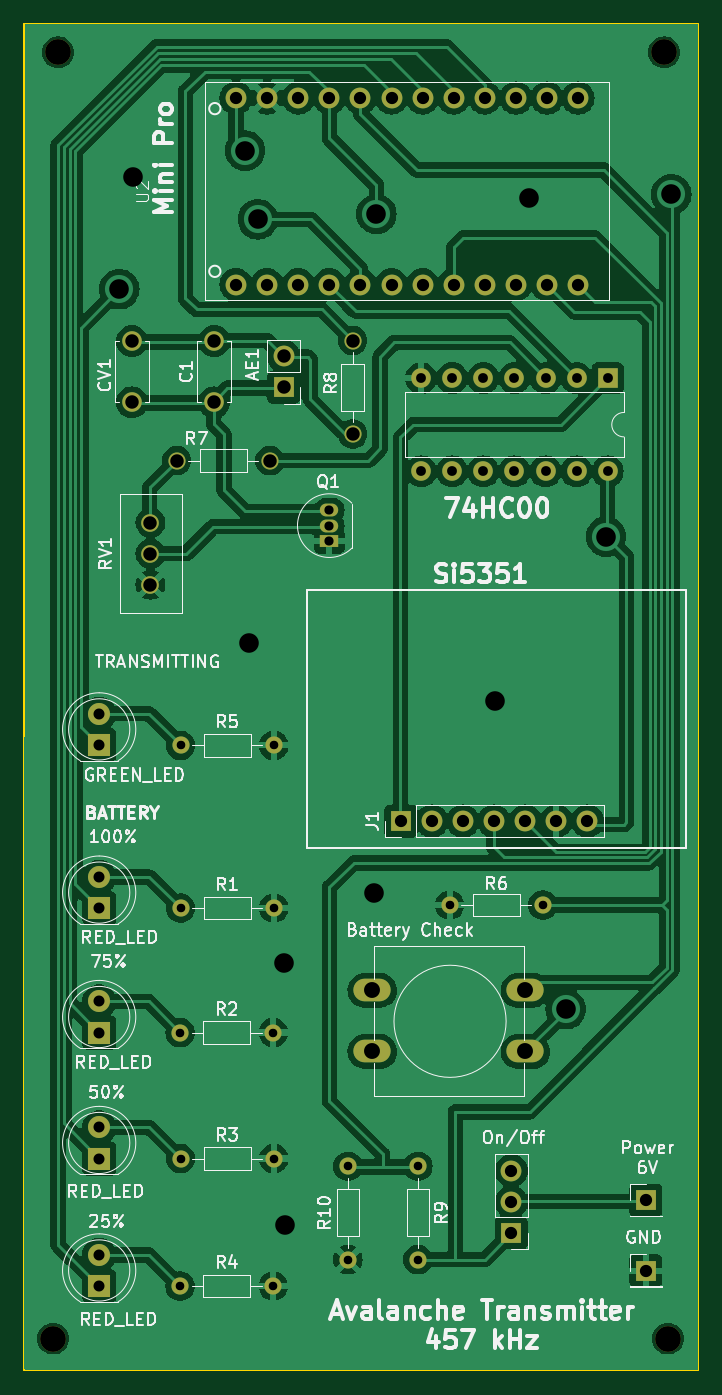
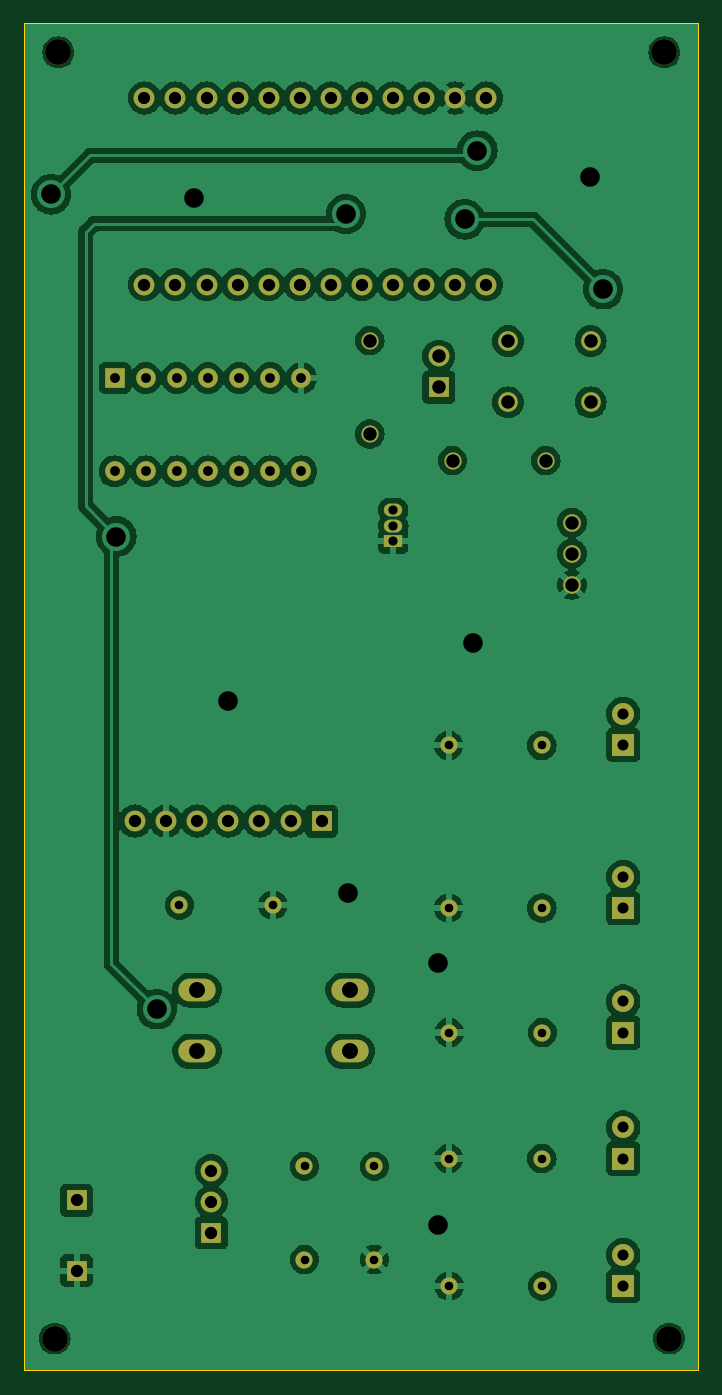
Circuit board: 11 layer files. Board 55.0 x 110.0 mm.
- bottom_copper: avalanche_transmitter-B_Cu.gbr (174456 bytes)
- bottom_mask: avalanche_transmitter-B_Mask.gbr (4524 bytes)
- paste: avalanche_transmitter-B_Paste.gbr (478 bytes)
- bottom_silk: avalanche_transmitter-B_Silkscreen.gbr (479 bytes)
- outline: avalanche_transmitter-Edge_Cuts.gbr (643 bytes)
- top_copper: avalanche_transmitter-F_Cu.gbr (210458 bytes)
- top_mask: avalanche_transmitter-F_Mask.gbr (4524 bytes)
- paste: avalanche_transmitter-F_Paste.gbr (478 bytes)
- top_silk: avalanche_transmitter-F_Silkscreen.gbr (93616 bytes)
- drill: avalanche_transmitter-NPTH.drl (417 bytes)
- drill: avalanche_transmitter-PTH.drl (2625 bytes)

=== bottom_copper: avalanche_transmitter-B_Cu.gbr (174456 bytes, source omitted) ===
=== bottom_mask: avalanche_transmitter-B_Mask.gbr ===
%TF.GenerationSoftware,KiCad,Pcbnew,7.0.6*%
%TF.CreationDate,2024-05-26T17:55:49-07:00*%
%TF.ProjectId,avalanche_transmitter,6176616c-616e-4636-9865-5f7472616e73,1.0*%
%TF.SameCoordinates,Original*%
%TF.FileFunction,Soldermask,Bot*%
%TF.FilePolarity,Negative*%
%FSLAX46Y46*%
G04 Gerber Fmt 4.6, Leading zero omitted, Abs format (unit mm)*
G04 Created by KiCad (PCBNEW 7.0.6) date 2024-05-26 17:55:49*
%MOMM*%
%LPD*%
G01*
G04 APERTURE LIST*
%ADD10C,2.100000*%
%ADD11R,1.800000X1.800000*%
%ADD12C,1.800000*%
%ADD13C,1.700000*%
%ADD14C,1.400000*%
%ADD15O,1.400000X1.400000*%
%ADD16R,1.600000X1.600000*%
%ADD17O,1.600000X1.600000*%
%ADD18C,1.600000*%
%ADD19R,1.700000X1.700000*%
%ADD20O,1.700000X1.700000*%
%ADD21C,1.440000*%
%ADD22O,1.500000X1.050000*%
%ADD23R,1.500000X1.050000*%
%ADD24O,3.048000X1.850000*%
G04 APERTURE END LIST*
D10*
%TO.C,REF\u002A\u002A*%
X122380000Y-149618000D03*
%TD*%
D11*
%TO.C,TRANSMITTING*%
X126134000Y-101137000D03*
D12*
X126134000Y-98597000D03*
%TD*%
D13*
%TO.C,U2*%
X137310000Y-48300000D03*
X139850000Y-48300000D03*
X142390000Y-48300000D03*
X144930000Y-48300000D03*
X147470000Y-48300000D03*
X150010000Y-48300000D03*
X152550000Y-48300000D03*
X155090000Y-48300000D03*
X157630000Y-48300000D03*
X160170000Y-48300000D03*
X162710000Y-48300000D03*
X165250000Y-48300000D03*
X137310000Y-63540000D03*
X139850000Y-63540000D03*
X142390000Y-63540000D03*
X144930000Y-63540000D03*
X147470000Y-63540000D03*
X150010000Y-63540000D03*
X152550000Y-63540000D03*
X155090000Y-63540000D03*
X157630000Y-63540000D03*
X160170000Y-63540000D03*
X162710000Y-63540000D03*
X165250000Y-63540000D03*
%TD*%
D14*
%TO.C,R9*%
X152169000Y-135549000D03*
D15*
X152169000Y-143169000D03*
%TD*%
D14*
%TO.C,R4*%
X132738000Y-145328000D03*
D15*
X140358000Y-145328000D03*
%TD*%
D14*
%TO.C,R8*%
X146835000Y-75732000D03*
D15*
X146835000Y-68112000D03*
%TD*%
D14*
%TO.C,R10*%
X146454000Y-143169000D03*
D15*
X146454000Y-135549000D03*
%TD*%
D14*
%TO.C,R7*%
X132460000Y-77918000D03*
D15*
X140080000Y-77918000D03*
%TD*%
D16*
%TO.C,U1*%
X167668000Y-71170000D03*
D17*
X165128000Y-71170000D03*
X162588000Y-71170000D03*
X160048000Y-71170000D03*
X157508000Y-71170000D03*
X154968000Y-71170000D03*
X152428000Y-71170000D03*
X152428000Y-78790000D03*
X154968000Y-78790000D03*
X157508000Y-78790000D03*
X160048000Y-78790000D03*
X162588000Y-78790000D03*
X165128000Y-78790000D03*
X167668000Y-78790000D03*
%TD*%
D18*
%TO.C,C1*%
X135532000Y-68152000D03*
X135532000Y-73152000D03*
%TD*%
D11*
%TO.C,100\u0025*%
X126134000Y-114467000D03*
D12*
X126134000Y-111927000D03*
%TD*%
D19*
%TO.C,J1*%
X150772000Y-107355000D03*
D20*
X153312000Y-107355000D03*
X155852000Y-107355000D03*
X158392000Y-107355000D03*
X160932000Y-107355000D03*
X163472000Y-107355000D03*
X166012000Y-107355000D03*
%TD*%
D14*
%TO.C,R1*%
X132780000Y-114467000D03*
D15*
X140400000Y-114467000D03*
%TD*%
D18*
%TO.C,CV1*%
X128801000Y-73152000D03*
X128801000Y-68152000D03*
%TD*%
D19*
%TO.C,On/Off*%
X159789000Y-140995000D03*
D20*
X159789000Y-138455000D03*
X159789000Y-135915000D03*
%TD*%
D21*
%TO.C,RV1*%
X130325000Y-88051000D03*
X130325000Y-85511000D03*
X130325000Y-82971000D03*
%TD*%
D14*
%TO.C,R5*%
X132780000Y-101168000D03*
D15*
X140400000Y-101168000D03*
%TD*%
D10*
%TO.C,REF\u002A\u002A*%
X172280000Y-44568000D03*
%TD*%
D11*
%TO.C,75\u0025*%
X126134000Y-124627000D03*
D12*
X126134000Y-122087000D03*
%TD*%
D14*
%TO.C,R2*%
X132738000Y-124627000D03*
D15*
X140358000Y-124627000D03*
%TD*%
D22*
%TO.C,Q1*%
X144930000Y-81955000D03*
X144930000Y-83225000D03*
D23*
X144930000Y-84495000D03*
%TD*%
D19*
%TO.C,GND*%
X170780000Y-144068000D03*
%TD*%
D11*
%TO.C,50\u0025*%
X126134000Y-134914000D03*
D12*
X126134000Y-132374000D03*
%TD*%
D14*
%TO.C,R6*%
X162380000Y-114218000D03*
D15*
X154760000Y-114218000D03*
%TD*%
D10*
%TO.C,REF\u002A\u002A*%
X122780000Y-44568000D03*
%TD*%
D19*
%TO.C,AE1*%
X141200000Y-71922000D03*
D20*
X141200000Y-69382000D03*
%TD*%
D11*
%TO.C,25\u0025*%
X126134000Y-145328000D03*
D12*
X126134000Y-142788000D03*
%TD*%
D10*
%TO.C,REF\u002A\u002A*%
X172580000Y-149618000D03*
%TD*%
D24*
%TO.C,REF\u002A\u002A*%
X148440000Y-121168000D03*
X160940000Y-121168000D03*
X148440000Y-126168000D03*
X160940000Y-126168000D03*
%TD*%
D14*
%TO.C,R3*%
X132780000Y-134914000D03*
D15*
X140400000Y-134914000D03*
%TD*%
D19*
%TO.C,Battery In (6V)*%
X170780000Y-138318000D03*
%TD*%
M02*

=== paste: avalanche_transmitter-B_Paste.gbr ===
%TF.GenerationSoftware,KiCad,Pcbnew,7.0.6*%
%TF.CreationDate,2024-05-26T17:55:49-07:00*%
%TF.ProjectId,avalanche_transmitter,6176616c-616e-4636-9865-5f7472616e73,1.0*%
%TF.SameCoordinates,Original*%
%TF.FileFunction,Paste,Bot*%
%TF.FilePolarity,Positive*%
%FSLAX46Y46*%
G04 Gerber Fmt 4.6, Leading zero omitted, Abs format (unit mm)*
G04 Created by KiCad (PCBNEW 7.0.6) date 2024-05-26 17:55:49*
%MOMM*%
%LPD*%
G01*
G04 APERTURE LIST*
G04 APERTURE END LIST*
M02*

=== bottom_silk: avalanche_transmitter-B_Silkscreen.gbr ===
%TF.GenerationSoftware,KiCad,Pcbnew,7.0.6*%
%TF.CreationDate,2024-05-26T17:55:49-07:00*%
%TF.ProjectId,avalanche_transmitter,6176616c-616e-4636-9865-5f7472616e73,1.0*%
%TF.SameCoordinates,Original*%
%TF.FileFunction,Legend,Bot*%
%TF.FilePolarity,Positive*%
%FSLAX46Y46*%
G04 Gerber Fmt 4.6, Leading zero omitted, Abs format (unit mm)*
G04 Created by KiCad (PCBNEW 7.0.6) date 2024-05-26 17:55:49*
%MOMM*%
%LPD*%
G01*
G04 APERTURE LIST*
G04 APERTURE END LIST*
M02*

=== outline: avalanche_transmitter-Edge_Cuts.gbr ===
%TF.GenerationSoftware,KiCad,Pcbnew,7.0.6*%
%TF.CreationDate,2024-05-26T17:55:49-07:00*%
%TF.ProjectId,avalanche_transmitter,6176616c-616e-4636-9865-5f7472616e73,1.0*%
%TF.SameCoordinates,Original*%
%TF.FileFunction,Profile,NP*%
%FSLAX46Y46*%
G04 Gerber Fmt 4.6, Leading zero omitted, Abs format (unit mm)*
G04 Created by KiCad (PCBNEW 7.0.6) date 2024-05-26 17:55:49*
%MOMM*%
%LPD*%
G01*
G04 APERTURE LIST*
%TA.AperFunction,Profile*%
%ADD10C,0.200000*%
%TD*%
G04 APERTURE END LIST*
D10*
X120030000Y-42218000D02*
X175030000Y-42218000D01*
X175030000Y-152218000D01*
X120030000Y-152218000D01*
X120030000Y-42218000D01*
M02*

=== top_copper: avalanche_transmitter-F_Cu.gbr (210458 bytes, source omitted) ===
=== top_mask: avalanche_transmitter-F_Mask.gbr ===
%TF.GenerationSoftware,KiCad,Pcbnew,7.0.6*%
%TF.CreationDate,2024-05-26T17:55:49-07:00*%
%TF.ProjectId,avalanche_transmitter,6176616c-616e-4636-9865-5f7472616e73,1.0*%
%TF.SameCoordinates,Original*%
%TF.FileFunction,Soldermask,Top*%
%TF.FilePolarity,Negative*%
%FSLAX46Y46*%
G04 Gerber Fmt 4.6, Leading zero omitted, Abs format (unit mm)*
G04 Created by KiCad (PCBNEW 7.0.6) date 2024-05-26 17:55:49*
%MOMM*%
%LPD*%
G01*
G04 APERTURE LIST*
%ADD10C,2.100000*%
%ADD11R,1.800000X1.800000*%
%ADD12C,1.800000*%
%ADD13C,1.700000*%
%ADD14C,1.400000*%
%ADD15O,1.400000X1.400000*%
%ADD16R,1.600000X1.600000*%
%ADD17O,1.600000X1.600000*%
%ADD18C,1.600000*%
%ADD19R,1.700000X1.700000*%
%ADD20O,1.700000X1.700000*%
%ADD21C,1.440000*%
%ADD22O,1.500000X1.050000*%
%ADD23R,1.500000X1.050000*%
%ADD24O,3.048000X1.850000*%
G04 APERTURE END LIST*
D10*
%TO.C,REF\u002A\u002A*%
X122380000Y-149618000D03*
%TD*%
D11*
%TO.C,TRANSMITTING*%
X126134000Y-101137000D03*
D12*
X126134000Y-98597000D03*
%TD*%
D13*
%TO.C,U2*%
X137310000Y-48300000D03*
X139850000Y-48300000D03*
X142390000Y-48300000D03*
X144930000Y-48300000D03*
X147470000Y-48300000D03*
X150010000Y-48300000D03*
X152550000Y-48300000D03*
X155090000Y-48300000D03*
X157630000Y-48300000D03*
X160170000Y-48300000D03*
X162710000Y-48300000D03*
X165250000Y-48300000D03*
X137310000Y-63540000D03*
X139850000Y-63540000D03*
X142390000Y-63540000D03*
X144930000Y-63540000D03*
X147470000Y-63540000D03*
X150010000Y-63540000D03*
X152550000Y-63540000D03*
X155090000Y-63540000D03*
X157630000Y-63540000D03*
X160170000Y-63540000D03*
X162710000Y-63540000D03*
X165250000Y-63540000D03*
%TD*%
D14*
%TO.C,R9*%
X152169000Y-135549000D03*
D15*
X152169000Y-143169000D03*
%TD*%
D14*
%TO.C,R4*%
X132738000Y-145328000D03*
D15*
X140358000Y-145328000D03*
%TD*%
D14*
%TO.C,R8*%
X146835000Y-75732000D03*
D15*
X146835000Y-68112000D03*
%TD*%
D14*
%TO.C,R10*%
X146454000Y-143169000D03*
D15*
X146454000Y-135549000D03*
%TD*%
D14*
%TO.C,R7*%
X132460000Y-77918000D03*
D15*
X140080000Y-77918000D03*
%TD*%
D16*
%TO.C,U1*%
X167668000Y-71170000D03*
D17*
X165128000Y-71170000D03*
X162588000Y-71170000D03*
X160048000Y-71170000D03*
X157508000Y-71170000D03*
X154968000Y-71170000D03*
X152428000Y-71170000D03*
X152428000Y-78790000D03*
X154968000Y-78790000D03*
X157508000Y-78790000D03*
X160048000Y-78790000D03*
X162588000Y-78790000D03*
X165128000Y-78790000D03*
X167668000Y-78790000D03*
%TD*%
D18*
%TO.C,C1*%
X135532000Y-68152000D03*
X135532000Y-73152000D03*
%TD*%
D11*
%TO.C,100\u0025*%
X126134000Y-114467000D03*
D12*
X126134000Y-111927000D03*
%TD*%
D19*
%TO.C,J1*%
X150772000Y-107355000D03*
D20*
X153312000Y-107355000D03*
X155852000Y-107355000D03*
X158392000Y-107355000D03*
X160932000Y-107355000D03*
X163472000Y-107355000D03*
X166012000Y-107355000D03*
%TD*%
D14*
%TO.C,R1*%
X132780000Y-114467000D03*
D15*
X140400000Y-114467000D03*
%TD*%
D18*
%TO.C,CV1*%
X128801000Y-73152000D03*
X128801000Y-68152000D03*
%TD*%
D19*
%TO.C,On/Off*%
X159789000Y-140995000D03*
D20*
X159789000Y-138455000D03*
X159789000Y-135915000D03*
%TD*%
D21*
%TO.C,RV1*%
X130325000Y-88051000D03*
X130325000Y-85511000D03*
X130325000Y-82971000D03*
%TD*%
D14*
%TO.C,R5*%
X132780000Y-101168000D03*
D15*
X140400000Y-101168000D03*
%TD*%
D10*
%TO.C,REF\u002A\u002A*%
X172280000Y-44568000D03*
%TD*%
D11*
%TO.C,75\u0025*%
X126134000Y-124627000D03*
D12*
X126134000Y-122087000D03*
%TD*%
D14*
%TO.C,R2*%
X132738000Y-124627000D03*
D15*
X140358000Y-124627000D03*
%TD*%
D22*
%TO.C,Q1*%
X144930000Y-81955000D03*
X144930000Y-83225000D03*
D23*
X144930000Y-84495000D03*
%TD*%
D19*
%TO.C,GND*%
X170780000Y-144068000D03*
%TD*%
D11*
%TO.C,50\u0025*%
X126134000Y-134914000D03*
D12*
X126134000Y-132374000D03*
%TD*%
D14*
%TO.C,R6*%
X162380000Y-114218000D03*
D15*
X154760000Y-114218000D03*
%TD*%
D10*
%TO.C,REF\u002A\u002A*%
X122780000Y-44568000D03*
%TD*%
D19*
%TO.C,AE1*%
X141200000Y-71922000D03*
D20*
X141200000Y-69382000D03*
%TD*%
D11*
%TO.C,25\u0025*%
X126134000Y-145328000D03*
D12*
X126134000Y-142788000D03*
%TD*%
D10*
%TO.C,REF\u002A\u002A*%
X172580000Y-149618000D03*
%TD*%
D24*
%TO.C,REF\u002A\u002A*%
X148440000Y-121168000D03*
X160940000Y-121168000D03*
X148440000Y-126168000D03*
X160940000Y-126168000D03*
%TD*%
D14*
%TO.C,R3*%
X132780000Y-134914000D03*
D15*
X140400000Y-134914000D03*
%TD*%
D19*
%TO.C,Battery In (6V)*%
X170780000Y-138318000D03*
%TD*%
M02*

=== paste: avalanche_transmitter-F_Paste.gbr ===
%TF.GenerationSoftware,KiCad,Pcbnew,7.0.6*%
%TF.CreationDate,2024-05-26T17:55:49-07:00*%
%TF.ProjectId,avalanche_transmitter,6176616c-616e-4636-9865-5f7472616e73,1.0*%
%TF.SameCoordinates,Original*%
%TF.FileFunction,Paste,Top*%
%TF.FilePolarity,Positive*%
%FSLAX46Y46*%
G04 Gerber Fmt 4.6, Leading zero omitted, Abs format (unit mm)*
G04 Created by KiCad (PCBNEW 7.0.6) date 2024-05-26 17:55:49*
%MOMM*%
%LPD*%
G01*
G04 APERTURE LIST*
G04 APERTURE END LIST*
M02*

=== top_silk: avalanche_transmitter-F_Silkscreen.gbr (93616 bytes, source omitted) ===
=== drill: avalanche_transmitter-NPTH.drl ===
M48
; DRILL file {KiCad 7.0.6} date Sun May 26 17:55:56 2024
; FORMAT={-:-/ absolute / inch / decimal}
; #@! TF.CreationDate,2024-05-26T17:55:56-07:00
; #@! TF.GenerationSoftware,Kicad,Pcbnew,7.0.6
; #@! TF.FileFunction,NonPlated,1,2,NPTH
FMAT,2
INCH
; #@! TA.AperFunction,NonPlated,NPTH,ComponentDrill
T1C0.0827
%
G90
G05
T1
X4.8181Y-5.8905
X4.8339Y-1.7546
X6.7827Y-1.7546
X6.7945Y-5.8905
T0
M30

=== drill: avalanche_transmitter-PTH.drl ===
M48
; DRILL file {KiCad 7.0.6} date Sun May 26 17:55:56 2024
; FORMAT={-:-/ absolute / inch / decimal}
; #@! TF.CreationDate,2024-05-26T17:55:56-07:00
; #@! TF.GenerationSoftware,Kicad,Pcbnew,7.0.6
; #@! TF.FileFunction,Plated,1,2,PTH
FMAT,2
INCH
; #@! TA.AperFunction,Plated,PTH,ComponentDrill
T1C0.0276
; #@! TA.AperFunction,Plated,PTH,ComponentDrill
T2C0.0295
; #@! TA.AperFunction,Plated,PTH,ComponentDrill
T3C0.0315
; #@! TA.AperFunction,Plated,PTH,ComponentDrill
T4C0.0354
; #@! TA.AperFunction,Plated,PTH,ComponentDrill
T5C0.0394
; #@! TA.AperFunction,Plated,PTH,ComponentDrill
T6C0.0433
; #@! TA.AperFunction,Plated,PTH,ComponentDrill
T7C0.0512
; #@! TA.AperFunction,Plated,PTH,ViaDrill
T8C0.0630
%
G90
G05
T1
X5.2259Y-4.9066
X5.2259Y-5.7216
X5.2276Y-3.983
X5.2276Y-4.5066
X5.2276Y-5.3116
X5.5259Y-4.9066
X5.5259Y-5.7216
X5.5276Y-3.983
X5.5276Y-4.5066
X5.5276Y-5.3116
X5.7659Y-5.3366
X5.7659Y-5.6366
X5.9909Y-5.3366
X5.9909Y-5.6366
X6.0929Y-4.4968
X6.3929Y-4.4968
T2
X5.7059Y-3.2266
X5.7059Y-3.2766
X5.7059Y-3.3266
T3
X6.0011Y-2.802
X6.0011Y-3.102
X6.1011Y-2.802
X6.1011Y-3.102
X6.2011Y-2.802
X6.2011Y-3.102
X6.3011Y-2.802
X6.3011Y-3.102
X6.4011Y-2.802
X6.4011Y-3.102
X6.5011Y-2.802
X6.5011Y-3.102
X6.6011Y-2.802
X6.6011Y-3.102
T4
X4.9659Y-3.8818
X4.9659Y-3.9818
X4.9659Y-4.4066
X4.9659Y-4.5066
X4.9659Y-4.8066
X4.9659Y-4.9066
X4.9659Y-5.2116
X4.9659Y-5.3116
X4.9659Y-5.6216
X4.9659Y-5.7216
T5
X5.4059Y-1.9016
X5.4059Y-2.5016
X5.5059Y-1.9016
X5.5059Y-2.5016
X5.6059Y-1.9016
X5.6059Y-2.5016
X5.7059Y-1.9016
X5.7059Y-2.5016
X5.8059Y-1.9016
X5.8059Y-2.5016
X5.9059Y-1.9016
X5.9059Y-2.5016
X5.9359Y-4.2266
X6.0059Y-1.9016
X6.0059Y-2.5016
X6.0359Y-4.2266
X6.1059Y-1.9016
X6.1059Y-2.5016
X6.1359Y-4.2266
X6.2059Y-1.9016
X6.2059Y-2.5016
X6.2359Y-4.2266
X6.2909Y-5.351
X6.2909Y-5.451
X6.2909Y-5.551
X6.3059Y-1.9016
X6.3059Y-2.5016
X6.3359Y-4.2266
X6.4059Y-1.9016
X6.4059Y-2.5016
X6.4359Y-4.2266
X6.5059Y-1.9016
X6.5059Y-2.5016
X6.5359Y-4.2266
X6.7236Y-5.4456
X6.7236Y-5.672
T6
X5.0709Y-2.6831
X5.0709Y-2.88
X5.1309Y-3.2666
X5.1309Y-3.3666
X5.1309Y-3.4666
X5.215Y-3.0676
X5.3359Y-2.6831
X5.3359Y-2.88
X5.515Y-3.0676
X5.5591Y-2.7316
X5.5591Y-2.8316
X5.7809Y-2.6816
X5.7809Y-2.9816
T7
X5.8441Y-4.7704
X5.8441Y-4.9672
X6.3362Y-4.7704
X6.3362Y-4.9672
T8
X5.0307Y-2.5165
X5.074Y-2.1543
X5.4352Y-2.0706
X5.448Y-3.6543
X5.4759Y-2.2916
X5.5602Y-4.6838
X5.5622Y-5.5243
X5.8496Y-4.4594
X5.8575Y-2.2743
X6.2374Y-3.8413
X6.3476Y-2.2231
X6.4659Y-4.8316
X6.5959Y-3.3116
X6.8059Y-2.2116
T0
M30
